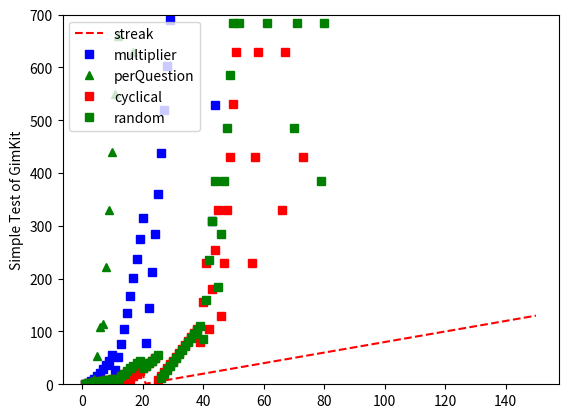

Python code for this plot:
from random import randint as rand
from random import choice
import matplotlib.pyplot as plt


perQuestion = 1
total = 0
# Dictionary of the available upgrades
upgrades = {
	# Money Per Question upgrade levels
  "moneyPerQuestion":{
		0:{
			"cost":0,
			"gain":1
		},
    1:{
      "cost":10,
      "gain":5
    },
    2:{
      "cost":100,
      "gain":50
    },
    3:{
      "cost":1000,
      "gain":100
    },
    4:{
      "cost":10000,
      "gain":500
    },
    5:{
      "cost":75000,
      "gain":2000
    },
    6:{
      "cost":300000,
      "gain":5000
    },
    7:{
      "cost":1000000,
      "gain":10000
    },
    8:{
      "cost":10000000,
      "gain":250000
    },
    9:{
      "cost":100000000,
      "gain":1000000
    }
  },
  "multiplier":{
		0:{
			"cost":0,
			"gain":1
		},
		1:{
			"cost":50,
			"gain":1.5
		},
		2:{
			"cost":300,
			"gain":2
		},
		3:{
			"cost":2000,
			"gain":3
		},
		4:{
			"cost":12000,
			"gain":5
		},
		5:{
			"cost":85000,
			"gain":8
		},
		6:{
			"cost":700000,
			"gain":12
		},
		7:{
			"cost":6500000,
			"gain":18
		},
		8:{
			"cost":65000000,
			"gain":30
		},
		9:{
			"cost":1000000000,
			"gain":100
		},
  },
  "streakBonus":{
		0:{
			"cost":0,
			"gain":1
		},
		1:{
			"cost":20,
			"gain":3
		},
		2:{
			"cost":200,
			"gain":10
		},
		3:{
			"cost":2000,
			"gain":50
		},
		4:{
			"cost":20000,
			"gain":250
		},
		5:{
			"cost":200000,
			"gain":1200
		},
		6:{
			"cost":2000000,
			"gain":6500
		},
		7:{
			"cost":20000000,
			"gain":35000
		},
		8:{
			"cost":200000000,
			"gain":175000
		},
		9:{
			"cost":2000000000,
			"gain":1000000
		},
  }
}

POINT_COUNT = 150

answers = []
for i in range(POINT_COUNT):
  if rand(1,100) > 80:
    answers.append(True)
  else:
    answers.append(False)


S = upgrades["streakBonus"][0]["gain"]
M = upgrades["multiplier"][0]["gain"]
Q = upgrades["moneyPerQuestion"][0]["gain"]
P = 0
n = POINT_COUNT

outputs_streak = []
lvl = 1
streak = 0
for i in range(n):
  P = P+M*(Q+(S*streak))
  outputs_streak.append(P)
  if P >= upgrades["streakBonus"][lvl]["cost"]:
    P -= upgrades["streakBonus"][lvl]["cost"]
    S = upgrades["streakBonus"][lvl]["gain"]
    lvl += 1
    streak = 0


S = upgrades["streakBonus"][0]["gain"]
M = upgrades["multiplier"][0]["gain"]
Q = upgrades["moneyPerQuestion"][0]["gain"]
P = 0
n = POINT_COUNT

outputs_multiplier = []
lvl = 1
for i in range(n):
  P = P+M*(Q+(S*i))
  outputs_multiplier.append(P)
  if P >= upgrades["multiplier"][lvl]["cost"]:
    P -= upgrades["multiplier"][lvl]["cost"]
    lvl += 1
    M = upgrades["multiplier"][lvl]["gain"]

S = upgrades["streakBonus"][0]["gain"]
M = upgrades["multiplier"][0]["gain"]
Q = upgrades["moneyPerQuestion"][0]["gain"]
P = 0
n = POINT_COUNT

outputs_question = []
lvl = 1
for i in range(n):
  P = P+M*(Q+(S*i))
  outputs_question.append(P)
  if P >= upgrades["moneyPerQuestion"][lvl]["cost"]:
    P -= upgrades["moneyPerQuestion"][lvl]["cost"]
    lvl += 1
    Q = upgrades["moneyPerQuestion"][lvl]["gain"]

S = upgrades["streakBonus"][0]["gain"]
M = upgrades["multiplier"][0]["gain"]
Q = upgrades["moneyPerQuestion"][0]["gain"]
P = 0
n = POINT_COUNT
streak = 0

outputs_cyclical = []
choices_cyclical = []
lvlQ = 1
lvlM = 1
lvlS = 1
for i in range(n):
  P = P+M*(Q+(S*streak))
  outputs_cyclical.append(P)
  if lvlQ < 10 and P >= upgrades["moneyPerQuestion"][lvlQ]["cost"]:
    P -= upgrades["moneyPerQuestion"][lvlQ]["cost"]
    Q = upgrades["moneyPerQuestion"][lvlQ]["gain"]
    if lvlQ < 10:
      lvlQ += 1

  if lvlM < 10 and P >= upgrades["multiplier"][lvlM]["cost"]:
    P -= upgrades["multiplier"][lvlM]["cost"]
    M = upgrades["multiplier"][lvlM]["gain"]
    if lvlM < 10:
      lvlM += 1

  if lvlS < 10 and P >= upgrades["streakBonus"][lvlS]["cost"]:
    P -= upgrades["streakBonus"][lvlS]["cost"]
    S = upgrades["streakBonus"][lvlS]["gain"]
    streak = 0
    if lvlS < 10:
      lvlS += 1


S = upgrades["streakBonus"][0]["gain"]
M = upgrades["multiplier"][0]["gain"]
Q = upgrades["moneyPerQuestion"][0]["gain"]
P = 0
n = POINT_COUNT
streak = 0

outputs_random = []
choice_random = []
lvlQ = 1
lvlM = 1
lvlS = 1
choice_count = 0

def buyMPQ():
  global lvlQ
  global P
  global Q
  global choice_count
  if lvlQ < 10 and P >= upgrades["moneyPerQuestion"][lvlQ]["cost"]:
    choice_count += 1
    P -= upgrades["moneyPerQuestion"][lvlQ]["cost"]
    Q = upgrades["moneyPerQuestion"][lvlQ]["gain"]
    if lvlQ < 10:
      lvlQ += 1
  return "Q"

def buyMul():
  global lvlM
  global P
  global M
  global choice_count
  if lvlM < 10 and P >= upgrades["multiplier"][lvlM]["cost"]:
    choice_count += 1
    P -= upgrades["multiplier"][lvlM]["cost"]
    M = upgrades["multiplier"][lvlM]["gain"]
    if lvlQ < 10:
      lvlM += 1
  return "M"

def buyStk():
  global lvlS
  global P
  global S
  global choice_count
  if lvlS < 10 and P >= upgrades["streakBonus"][lvlS]["cost"]:
    choice_random.append("S")
    choice_count += 1
    P -= upgrades["streakBonus"][lvlS]["cost"]
    S = upgrades["streakBonus"][lvlS]["gain"]
    streak = 0
    if lvlQ < 10:
      lvlS += 1
  return "S"

choices = [buyMPQ,buyMul,buyStk]

for i in range(n):
  P = P+M*(Q+(S*streak))
  outputs_random.append(P)
  func = choice(choices)
  choice_random.append(func())
  if len(choice_random) == choice_count:
    choice_random = "_"
    choice_count += 1


inputs = [x+1 for x in range(POINT_COUNT)]

plt.plot(inputs, outputs_streak, 'r--', label = "streak")
plt.plot(inputs, outputs_multiplier, 'bs', label = "multiplier")
plt.plot(inputs, outputs_question, 'g^', label = "perQuestion")
plt.plot(inputs, outputs_cyclical, 'rs', label = "cyclical")
plt.plot(inputs, outputs_random, 'gs', label = "random")
plt.legend(loc="upper left")
plt.ylabel('Simple Test of GimKit')
plt.ylim(0,700)
#plt.xlim(0,0)

print(choice_random)

plt.show()
